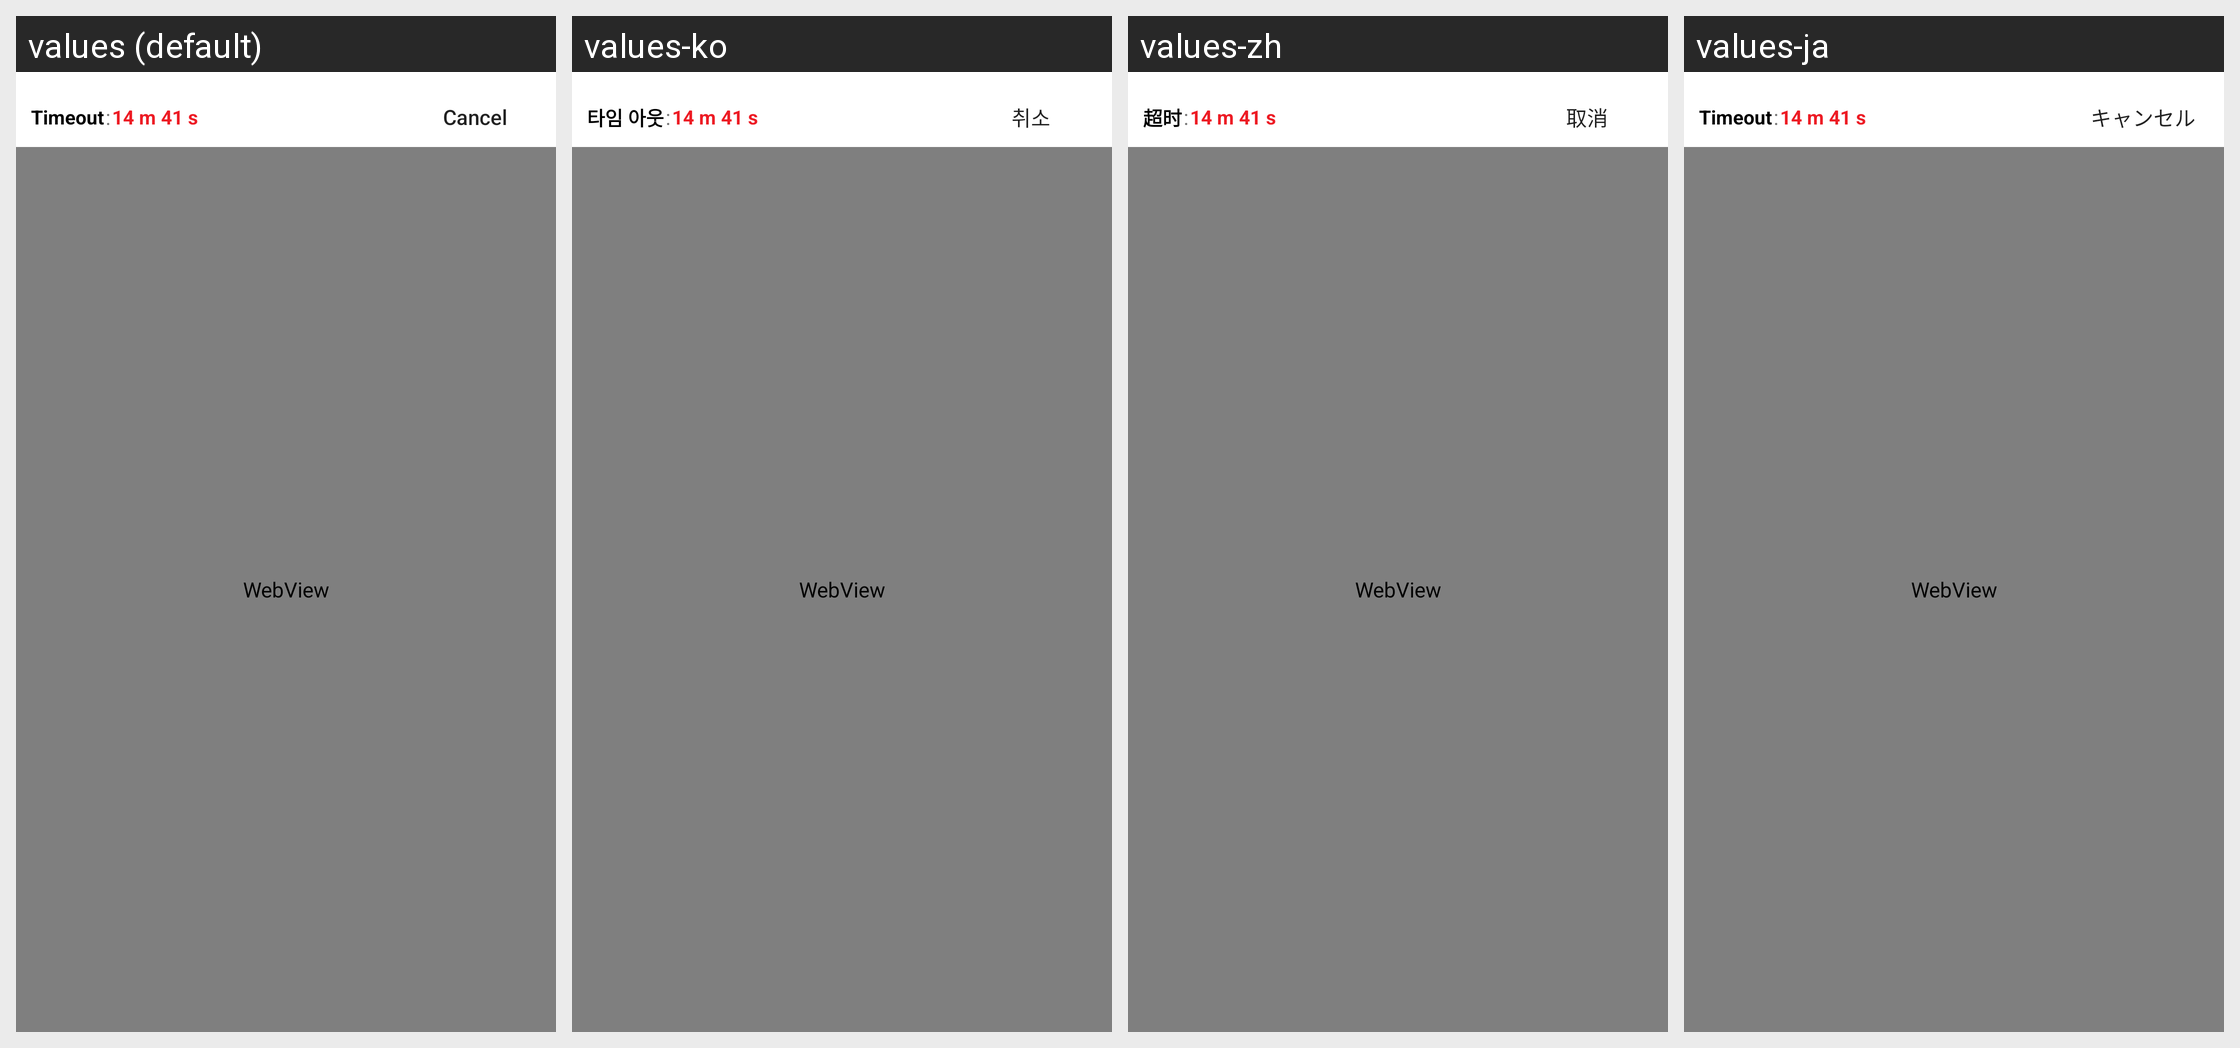

Strings drawn on this Android screen and how each of the app's shown locales translates them:
Android screen res/layout/fragment_html.xml rendered under 4 locales, left to right: values (default), values-ko, values-zh, values-ja. Device: Nexus 5 (rendered at 1080×1920; each locale shown at half size, 540×960, under a caption strip naming it); theme AppTheme.
Strings drawn on this screen, with the default value and each locale's value (text and hints the layout hard-codes, and strings that could not be matched under every locale, appear in the picture but are not listed):

timeOut
  values: Timeout
  values-ko: 타임 아웃
  values-zh: 超时
  values-ja: Timeout

cancel
  values: Cancel
  values-ko: 취소
  values-zh: 取消
  values-ja: キャンセル
